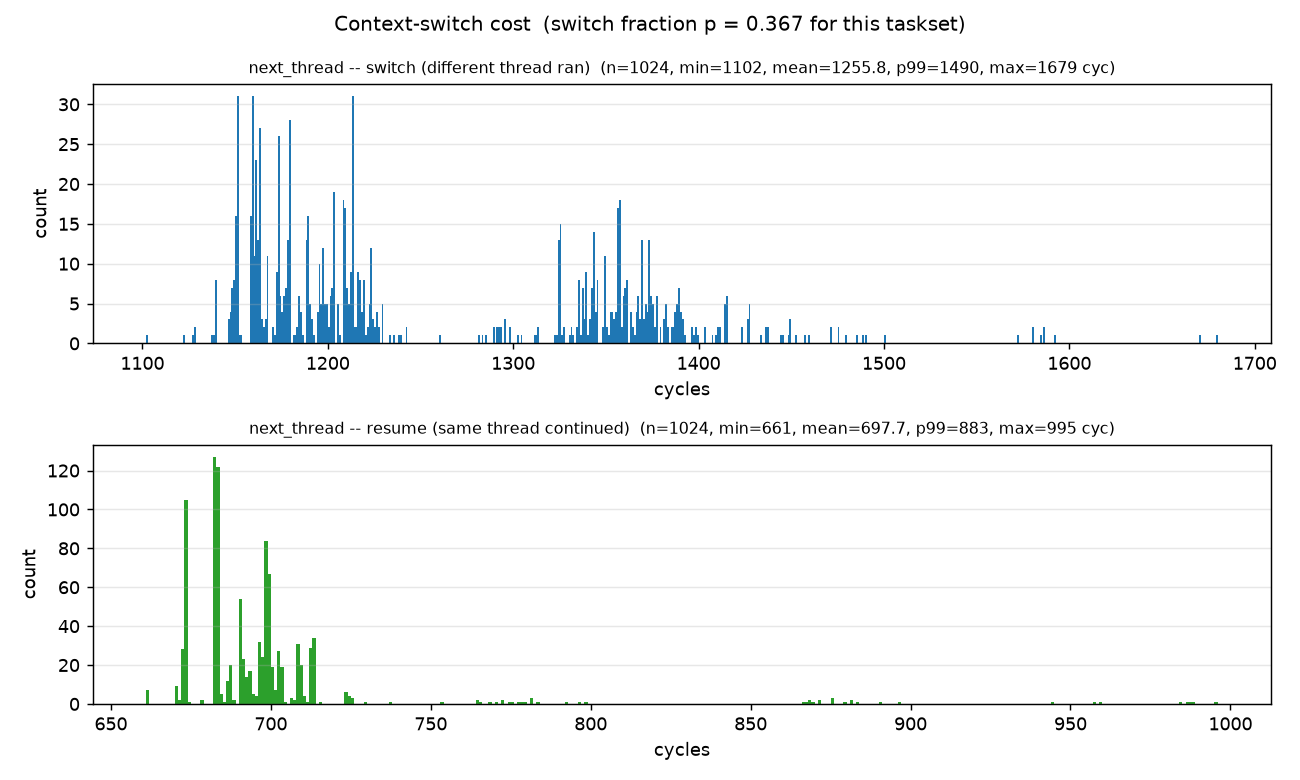

Data behind this chart, as committed beside it:
distribution, count, min, mean, median, p99, max, unit
switch, 1024, 1102, 1256, 1212, 1490, 1679, cycles
resume, 1024, 661, 697.7, 691.0, 883, 995, cycles
switch_fraction_p, 0.3669
switch_count, 1024
resume_count, 1767
